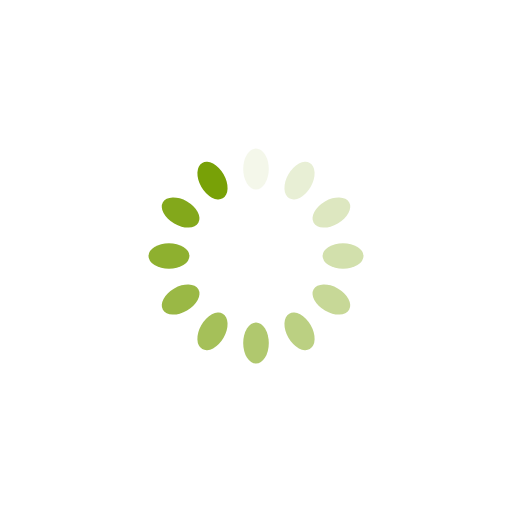
t = 0.00 s
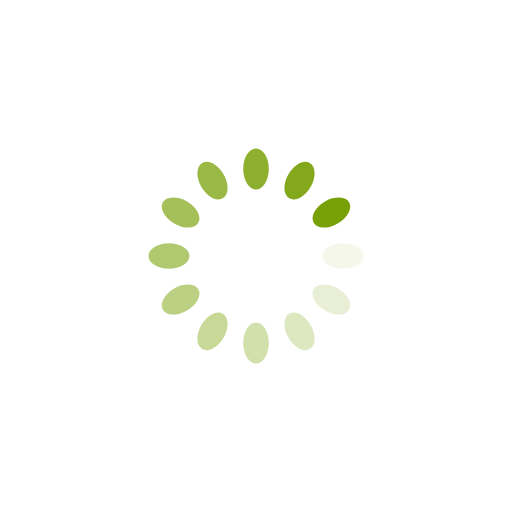
t = 0.25 s
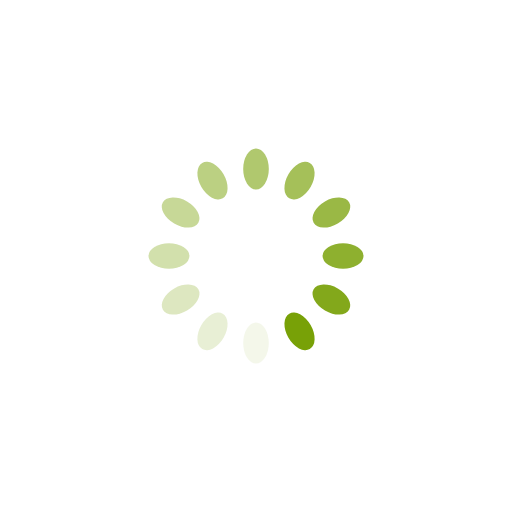
t = 0.50 s
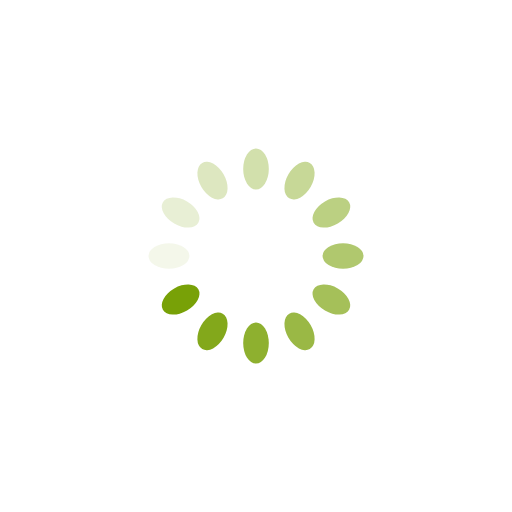
t = 0.75 s

The animated SVG that drew these frames (rendered in a browser with its animation timeline set to each time). Animation: 12 SMIL elements (animate=12); one cycle of 1.00 s, repeats indefinitely.

<svg xmlns="http://www.w3.org/2000/svg" viewBox="0 0 100 100" preserveAspectRatio="xMidYMid" width="217" height="217" style="shape-rendering: auto; display: block; background: rgb(255, 255, 255);" xmlns:xlink="http://www.w3.org/1999/xlink"><g><g transform="rotate(0 50 50)">
  <rect fill="#78a107" height="8" width="5" ry="4" rx="2.5" y="29" x="47.5">
    <animate repeatCount="indefinite" begin="-0.9166666666666666s" dur="1s" keyTimes="0;1" values="1;0" attributeName="opacity"></animate>
  </rect>
</g><g transform="rotate(30 50 50)">
  <rect fill="#78a107" height="8" width="5" ry="4" rx="2.5" y="29" x="47.5">
    <animate repeatCount="indefinite" begin="-0.8333333333333334s" dur="1s" keyTimes="0;1" values="1;0" attributeName="opacity"></animate>
  </rect>
</g><g transform="rotate(60 50 50)">
  <rect fill="#78a107" height="8" width="5" ry="4" rx="2.5" y="29" x="47.5">
    <animate repeatCount="indefinite" begin="-0.75s" dur="1s" keyTimes="0;1" values="1;0" attributeName="opacity"></animate>
  </rect>
</g><g transform="rotate(90 50 50)">
  <rect fill="#78a107" height="8" width="5" ry="4" rx="2.5" y="29" x="47.5">
    <animate repeatCount="indefinite" begin="-0.6666666666666666s" dur="1s" keyTimes="0;1" values="1;0" attributeName="opacity"></animate>
  </rect>
</g><g transform="rotate(120 50 50)">
  <rect fill="#78a107" height="8" width="5" ry="4" rx="2.5" y="29" x="47.5">
    <animate repeatCount="indefinite" begin="-0.5833333333333334s" dur="1s" keyTimes="0;1" values="1;0" attributeName="opacity"></animate>
  </rect>
</g><g transform="rotate(150 50 50)">
  <rect fill="#78a107" height="8" width="5" ry="4" rx="2.5" y="29" x="47.5">
    <animate repeatCount="indefinite" begin="-0.5s" dur="1s" keyTimes="0;1" values="1;0" attributeName="opacity"></animate>
  </rect>
</g><g transform="rotate(180 50 50)">
  <rect fill="#78a107" height="8" width="5" ry="4" rx="2.5" y="29" x="47.5">
    <animate repeatCount="indefinite" begin="-0.4166666666666667s" dur="1s" keyTimes="0;1" values="1;0" attributeName="opacity"></animate>
  </rect>
</g><g transform="rotate(210 50 50)">
  <rect fill="#78a107" height="8" width="5" ry="4" rx="2.5" y="29" x="47.5">
    <animate repeatCount="indefinite" begin="-0.3333333333333333s" dur="1s" keyTimes="0;1" values="1;0" attributeName="opacity"></animate>
  </rect>
</g><g transform="rotate(240 50 50)">
  <rect fill="#78a107" height="8" width="5" ry="4" rx="2.5" y="29" x="47.5">
    <animate repeatCount="indefinite" begin="-0.25s" dur="1s" keyTimes="0;1" values="1;0" attributeName="opacity"></animate>
  </rect>
</g><g transform="rotate(270 50 50)">
  <rect fill="#78a107" height="8" width="5" ry="4" rx="2.5" y="29" x="47.5">
    <animate repeatCount="indefinite" begin="-0.16666666666666666s" dur="1s" keyTimes="0;1" values="1;0" attributeName="opacity"></animate>
  </rect>
</g><g transform="rotate(300 50 50)">
  <rect fill="#78a107" height="8" width="5" ry="4" rx="2.5" y="29" x="47.5">
    <animate repeatCount="indefinite" begin="-0.08333333333333333s" dur="1s" keyTimes="0;1" values="1;0" attributeName="opacity"></animate>
  </rect>
</g><g transform="rotate(330 50 50)">
  <rect fill="#78a107" height="8" width="5" ry="4" rx="2.5" y="29" x="47.5">
    <animate repeatCount="indefinite" begin="0s" dur="1s" keyTimes="0;1" values="1;0" attributeName="opacity"></animate>
  </rect>
</g><g></g></g><!-- [ldio] generated by https://loading.io --></svg>
